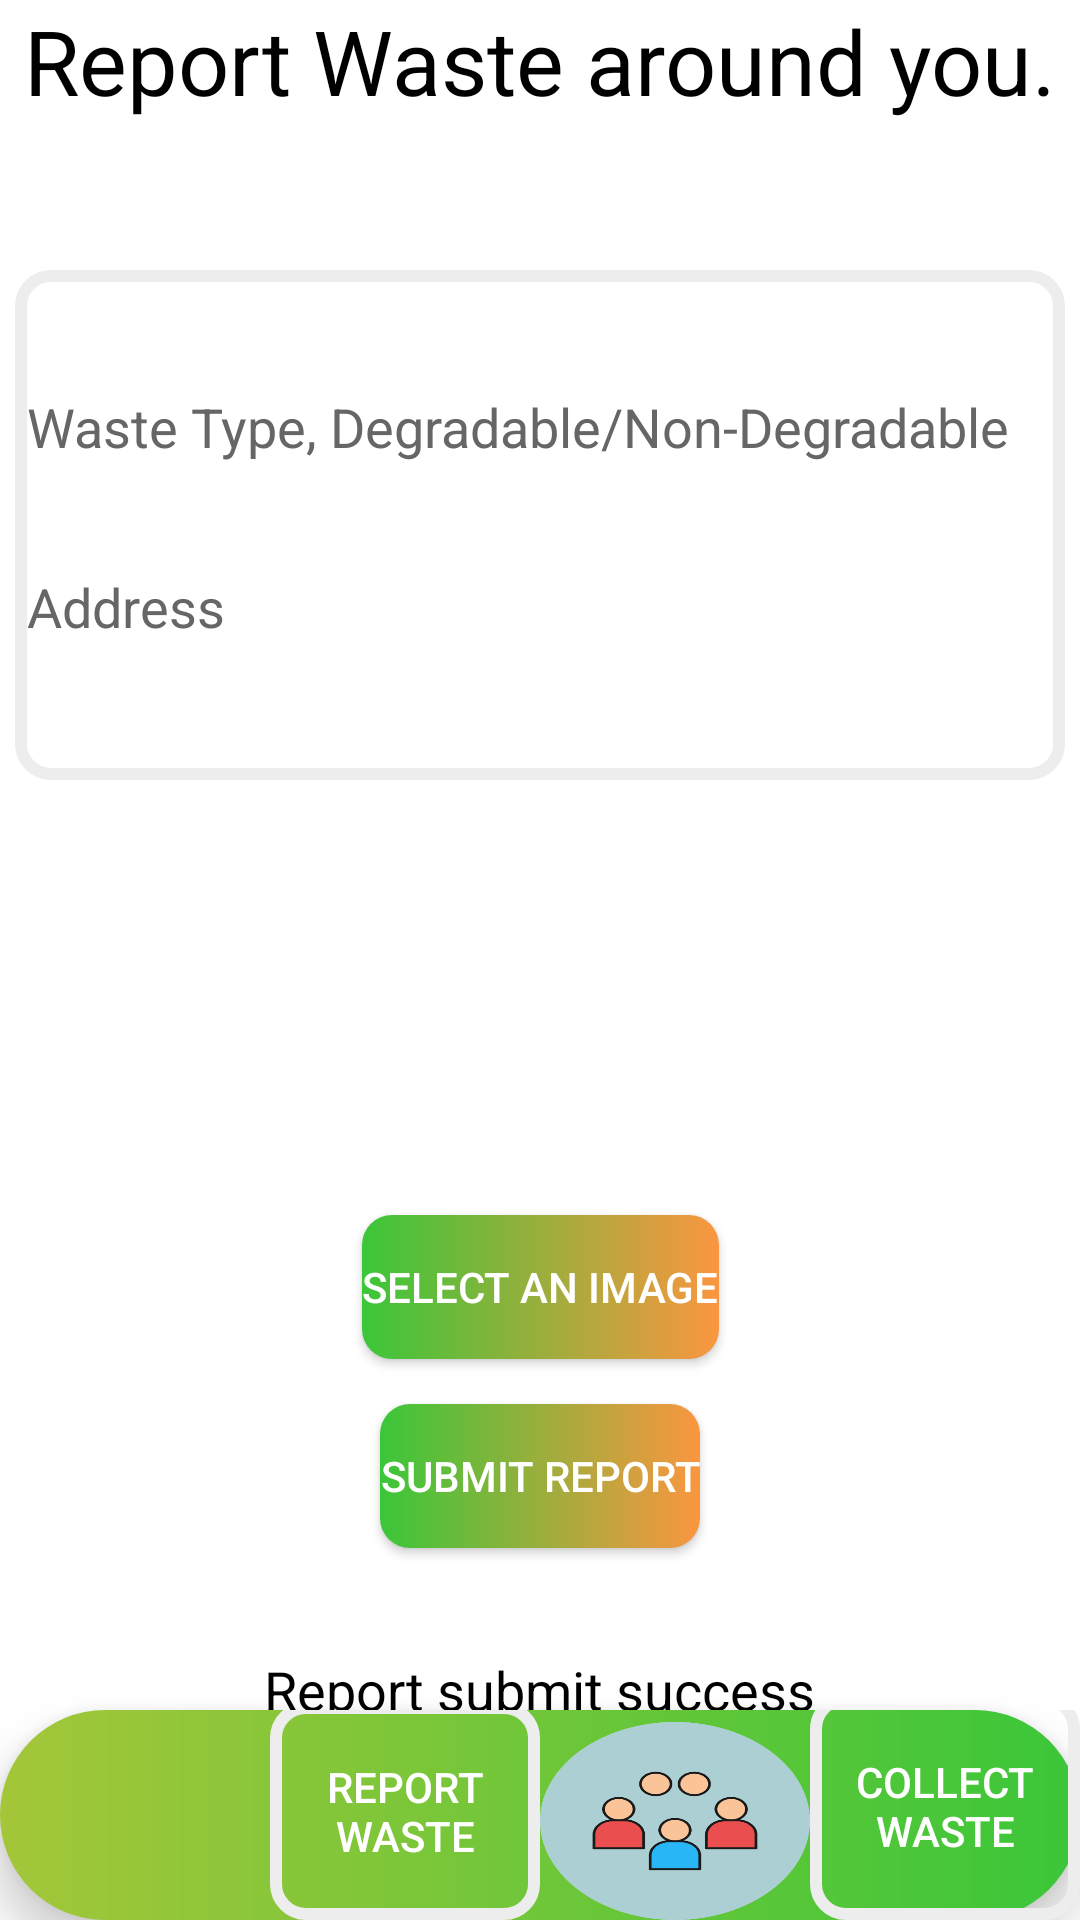

Layout XML and referenced resources for this Android screen:
<!-- AndroidManifest.xml: application theme Theme.AppCompat -->
<!-- res/layout/activity_report.xml -->
<?xml version="1.0" encoding="utf-8"?>
<androidx.constraintlayout.widget.ConstraintLayout xmlns:android="http://schemas.android.com/apk/res/android"
    xmlns:app="http://schemas.android.com/apk/res-auto"
    xmlns:tools="http://schemas.android.com/tools"
    android:layout_width="match_parent"
    android:layout_height="match_parent"
    tools:context=".ReportActivity"
    android:background="@color/white">

    <com.google.android.material.bottomnavigation.BottomNavigationView
        android:id="@+id/bottomNavigationView"
        android:layout_width="match_parent"
        android:layout_height="70dp"
        android:background="@drawable/navigation_bg"
        android:elevation="35dp"
        app:layout_constraintBottom_toBottomOf="parent"
        app:layout_constraintEnd_toEndOf="parent"
        app:layout_constraintStart_toStartOf="parent">
        <LinearLayout
            android:layout_width="match_parent"
            android:layout_height="match_parent"
            android:orientation="horizontal"
            android:gravity="center_horizontal">
            <Button
                android:id="@+id/btn_home"
                android:layout_width="match_parent"
                android:layout_height="match_parent"
                android:background="@drawable/home"
                android:layout_marginTop="4dp"
                android:layout_weight="1"
                />

            <Button
                android:id="@+id/btn_report"
                android:layout_width="match_parent"
                android:layout_height="match_parent"
                android:background="@drawable/user_image_background"
                android:text="Report Waste"
                android:layout_marginTop="-3dp"
                android:layout_weight="1"/>
            <Button
                android:id="@+id/btn_community"
                android:layout_width="match_parent"
                android:layout_height="match_parent"
                android:background="@drawable/fam"
                android:layout_marginTop="4dp"
                android:layout_weight="1"/>
            <Button
                android:id="@+id/btn_collect"
                android:layout_width="match_parent"
                android:layout_height="match_parent"
                android:background="@drawable/user_image_background"
                android:text="Collect Waste"
                android:layout_marginTop="-6dp"
                android:layout_weight="1"/>

        </LinearLayout>
    </com.google.android.material.bottomnavigation.BottomNavigationView>

    <TextView
        android:id="@+id/tv_report_title"
        android:layout_width="match_parent"
        android:layout_height="wrap_content"
        android:text="@string/report_title"
        android:textColor="@color/black"
        android:textSize="30dp"
        app:layout_constraintEnd_toEndOf="parent"
        app:layout_constraintStart_toStartOf="parent"
        app:layout_constraintTop_toTopOf="parent"
        android:gravity="center_horizontal"/>

    <FrameLayout
        android:id="@+id/frameLayout"
        android:layout_width="350dp"
        android:layout_height="170dp"
        app:layout_constraintEnd_toEndOf="parent"
        app:layout_constraintStart_toStartOf="parent"
        app:layout_constraintTop_toTopOf="@+id/tv_report_title"
        android:layout_marginTop="90dp"
        android:background="@drawable/user_image_background">

        <EditText
            android:id="@+id/til_type_of_waste"
            android:layout_width="wrap_content"
            android:layout_height="wrap_content"
            android:ems="18"
            android:inputType="text"
            android:layout_marginTop="30dp"
            android:layout_gravity="center_horizontal"
            android:hint="@string/et_hint_type_of_waste"
            android:textColor="@color/black"
            android:textColorHint="@color/text"/>
        <EditText
            android:id="@+id/til_address"
            android:layout_width="wrap_content"
            android:layout_height="wrap_content"
            android:ems="18"
            android:inputType="text"
            android:layout_marginTop="90dp"
            android:layout_gravity="center_horizontal"
            android:hint="@string/et_hint_address"
            android:textColor="@color/black"
            android:textColorHint="@color/text"/>
    </FrameLayout>

    <ImageView
        android:id="@+id/imageView"
        android:layout_width="130dp"
        android:layout_height="130dp"
        android:src="@drawable/gallery"
        app:layout_constraintEnd_toEndOf="parent"
        app:layout_constraintStart_toStartOf="parent"
        app:layout_constraintTop_toBottomOf="@+id/frameLayout"
        android:layout_marginTop="10dp" />

    <Button
        android:id="@+id/btn_pick_image"
        android:layout_width="wrap_content"
        android:layout_height="wrap_content"
        android:layout_gravity="center_horizontal"
        android:background="@drawable/button_background"
        android:foreground="?attr/selectableItemBackground"
        android:text="@string/lbl_btn_select"
        android:textColor="@color/white"
        app:layout_constraintEnd_toEndOf="parent"
        app:layout_constraintStart_toStartOf="parent"
        app:layout_constraintTop_toBottomOf="@+id/imageView"
        android:layout_marginTop="5dp"
        android:onClick="insert_Img"/>

    <Button
        android:id="@+id/btn_submit"
        android:layout_width="wrap_content"
        android:layout_height="wrap_content"
        android:layout_gravity="center_horizontal"
        android:background="@drawable/button_background"
        android:foreground="?attr/selectableItemBackground"
        android:text="@string/lbl_btn_submit_report"
        android:textColor="@color/white"
        app:layout_constraintEnd_toEndOf="parent"
        app:layout_constraintStart_toStartOf="parent"
        app:layout_constraintTop_toBottomOf="@+id/btn_pick_image"
        android:layout_marginTop="15dp"
        android:onClick="insert_data"/>

    <TextView
        android:id="@+id/tv_report_submit_success"
        android:layout_width="wrap_content"
        android:layout_height="wrap_content"
        android:text="Report submit success"
        android:textColor="@color/black"
        app:layout_constraintEnd_toEndOf="parent"
        app:layout_constraintStart_toStartOf="parent"
        app:layout_constraintTop_toBottomOf="@+id/btn_submit"
        android:layout_marginTop="35dp"
        android:textSize="18dp"/>

</androidx.constraintlayout.widget.ConstraintLayout>
<!-- resources referenced by this layout -->
<resources>
  <color name="black">#FF000000</color>
  <color name="text">#666666</color>
  <color name="white">#FFFFFFFF</color>
  <!-- drawable button_background (drawable) -->
  <?xml version="1.0" encoding="utf-8"?>
  <shape xmlns:android="http://schemas.android.com/apk/res/android"
      android:shape="rectangle">
      <gradient
          android:angle="360"
          android:endColor="@color/colorThemeOrange"
          android:startColor="@color/green"
          android:type="linear" />
      <corners android:radius="10dp"/>
  </shape>
  <!-- drawable fam: png bitmap (drawable, 38874 bytes) -->
  <!-- drawable navigation_bg (drawable) -->
  <?xml version="1.0" encoding="utf-8"?>
  <shape xmlns:android="http://schemas.android.com/apk/res/android">
  
      <corners android:radius="40dp"
          />
      <gradient
          android:angle="360"
          android:endColor="@color/green"
          android:startColor="@color/lightgreen"
          android:type="linear"/>
      <corners android:radius="40dp"/>
  </shape>
  <!-- drawable user_image_background (drawable) -->
  <?xml version="1.0" encoding="utf-8"?>
  <shape xmlns:android="http://schemas.android.com/apk/res/android">
  
      <stroke
          android:width="4dp"
          android:color="@color/grey"/>
          <corners android:radius="10dp"
          />
  </shape>
  <string name="et_hint_address">Address</string>
  <string name="et_hint_type_of_waste">Waste Type, Degradable/Non-Degradable</string>
  <string name="lbl_btn_select">Select an image</string>
  <string name="lbl_btn_submit_report">Submit Report</string>
  <string name="report_title">Report Waste around you.</string>
  <style name="Theme.AppCompat" parent="Base.Theme.AppCompat" />
  <color name="colorThemeOrange">#FA9640</color>
  <color name="green">#3bc639</color>
  <color name="lightgreen">#A4C639</color>
  <color name="grey">#EEEDED</color>
  <style name="Base.Theme.AppCompat" parent="Theme.Material3.DayNight.NoActionBar">
          
          
      </style>
</resources>
